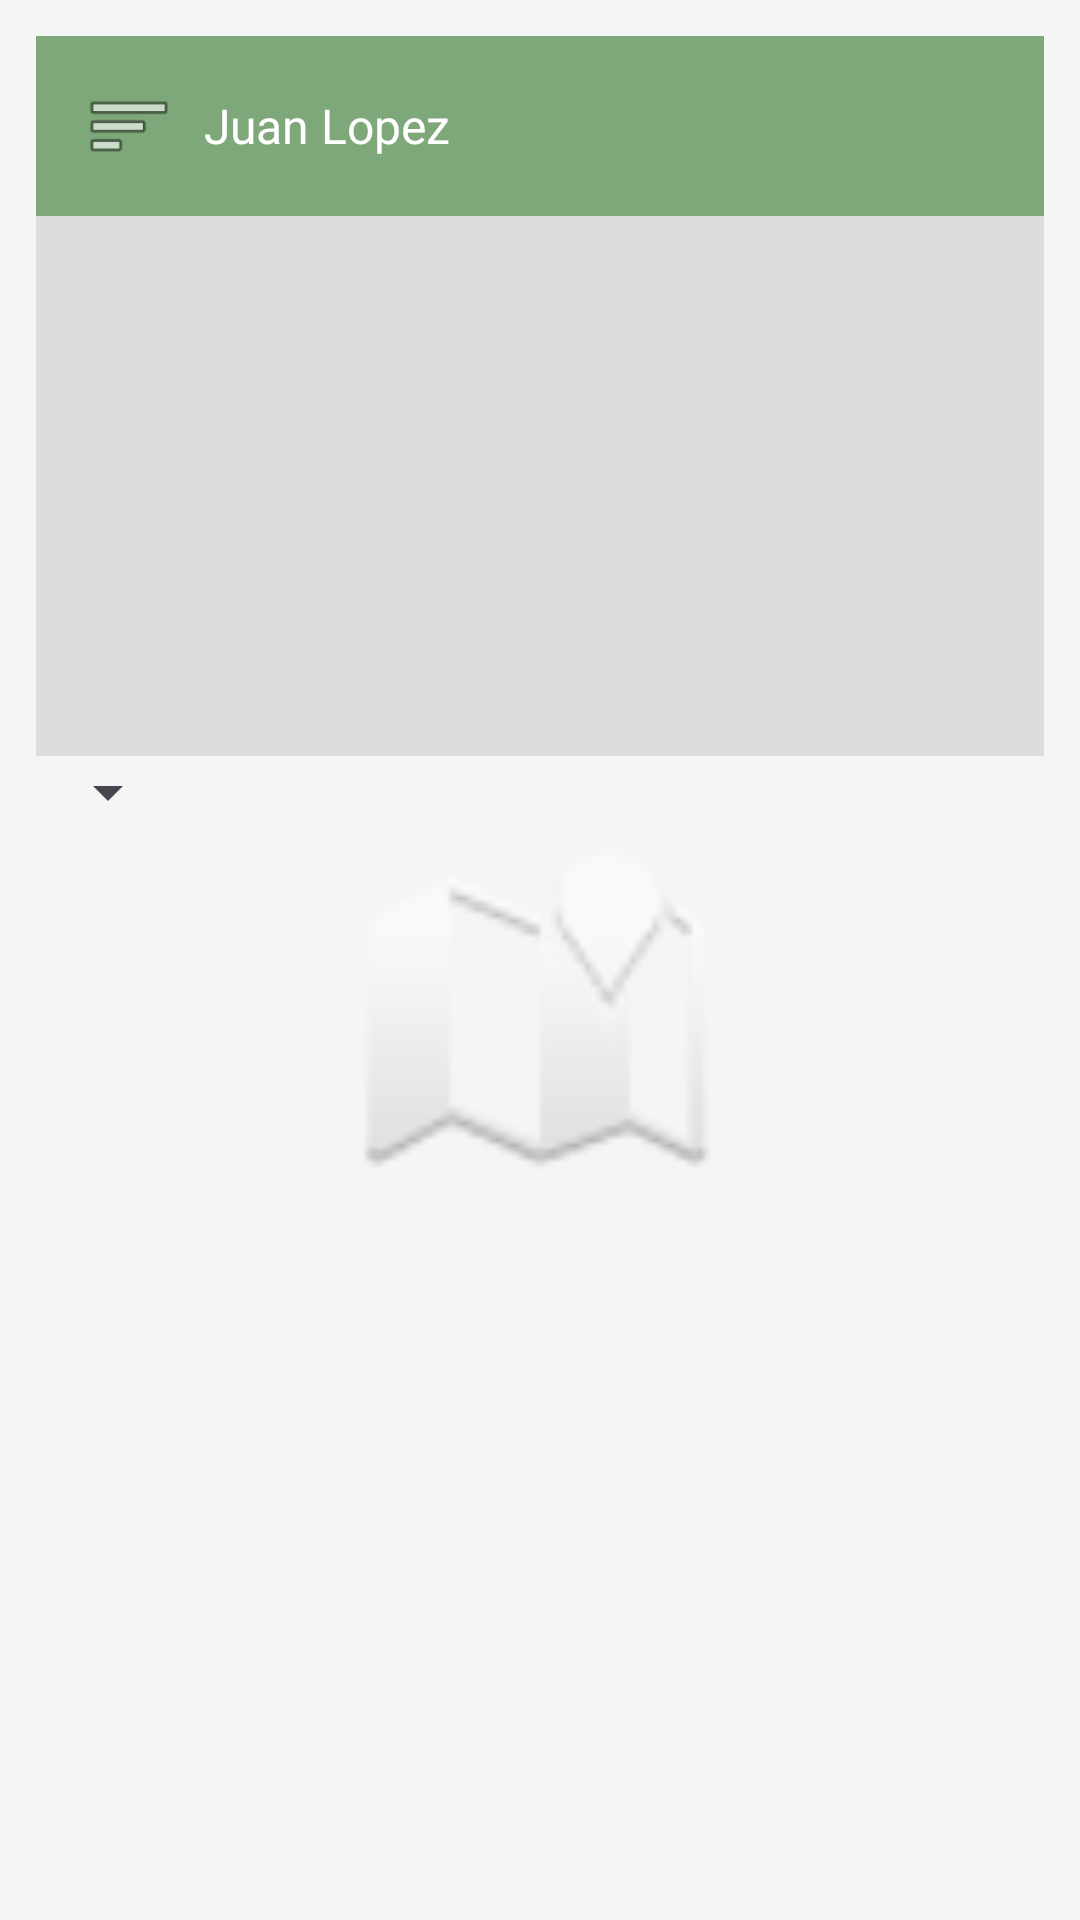

Layout XML and referenced resources for this Android screen:
<!-- AndroidManifest.xml: application theme Theme.Navegacion -->
<!-- res/layout/activity_registro_rancho.xml -->
<ScrollView xmlns:android="http://schemas.android.com/apk/res/android"
    android:layout_width="match_parent"
    android:layout_height="match_parent"
    android:background="#F5F5F5">

    <LinearLayout
        android:orientation="vertical"
        android:padding="12dp"
        android:layout_width="match_parent"
        android:layout_height="wrap_content">

        
        <include layout="@layout/toolbar"/>

        
        <ImageView
            android:id="@+id/imgRancho"
            android:layout_width="match_parent"
            android:layout_height="180dp"
            android:scaleType="centerCrop"
            android:background="#DDD"/>

        
        <Spinner
            android:id="@+id/spinnerFoto"
            android:layout_width="wrap_content"
            android:layout_height="wrap_content"/>

        
        <EditText
            android:id="@+id/etNombre"
            android:hint="Nombre"
            android:maxLength="100"/>

        <EditText
            android:id="@+id/etHectareas"
            android:hint="Hectáreas Totales"
            android:inputType="number"/>

        <EditText
            android:id="@+id/etPropietario"
            android:hint="Propietario"
            android:maxLength="100"/>

        <EditText
            android:id="@+id/etVeterinario"
            android:hint="Veterinario Encargado"
            android:maxLength="100"/>

        
        <TextView android:text="Ganado"/>

        <LinearLayout android:orientation="vertical">
            <CheckBox android:text="Bovino"/>
            <CheckBox android:text="Caprino"/>
            <CheckBox android:text="Ovino"/>
            <CheckBox android:text="Porcino"/>
            <CheckBox android:text="Equino"/>
            <CheckBox android:text="Avícola"/>
        </LinearLayout>

        
        <TextView android:text="Localización"/>
        <TextView android:text="20355 San Francisco de los Romo, Ags."/>

        <ImageView
            android:id="@+id/mapa"
            android:layout_width="match_parent"
            android:layout_height="120dp"
            android:src="@android:drawable/ic_dialog_map"/>

        
        <Button
            android:id="@+id/btnRegistrarGanado"
            android:text="Registrar Ganado"
            android:backgroundTint="#5A6FD6"/>

        <Button
            android:id="@+id/btnGuardar"
            android:text="Guardar"
            android:backgroundTint="#5A6FD6"/>

        <Button
            android:id="@+id/btnEliminar"
            android:text="Eliminar"
            android:backgroundTint="#E57373"/>

    </LinearLayout>
</ScrollView>
<!-- res/layout/toolbar.xml (included above) -->
<?xml version="1.0" encoding="utf-8"?>

<androidx.appcompat.widget.Toolbar xmlns:android="http://schemas.android.com/apk/res/android"
    android:id="@+id/toolbar"
    android:layout_width="match_parent"
    android:layout_height="60dp"
    android:background="#7FA87A">

    <ImageView
        android:id="@+id/menuIcon"
        android:layout_width="30dp"
        android:layout_height="30dp"
        android:layout_marginStart="10dp"
        android:src="@android:drawable/ic_menu_sort_by_size"/>

    <TextView
        android:id="@+id/userName"
        android:layout_width="wrap_content"
        android:layout_height="wrap_content"
        android:text="Juan Lopez"
        android:textColor="@android:color/white"
        android:textSize="16sp"
        android:layout_marginStart="16dp"/>

</androidx.appcompat.widget.Toolbar>
<!-- resources referenced by this layout -->
<resources>
  <style name="Theme.Navegacion" parent="Theme.Material3.DayNight.NoActionBar">
          <item name="colorPrimary">#5C6BC0</item>
          <item name="colorPrimaryVariant">#3F51B5</item>
          <item name="colorOnPrimary">#FFFFFF</item>
      </style>
</resources>
